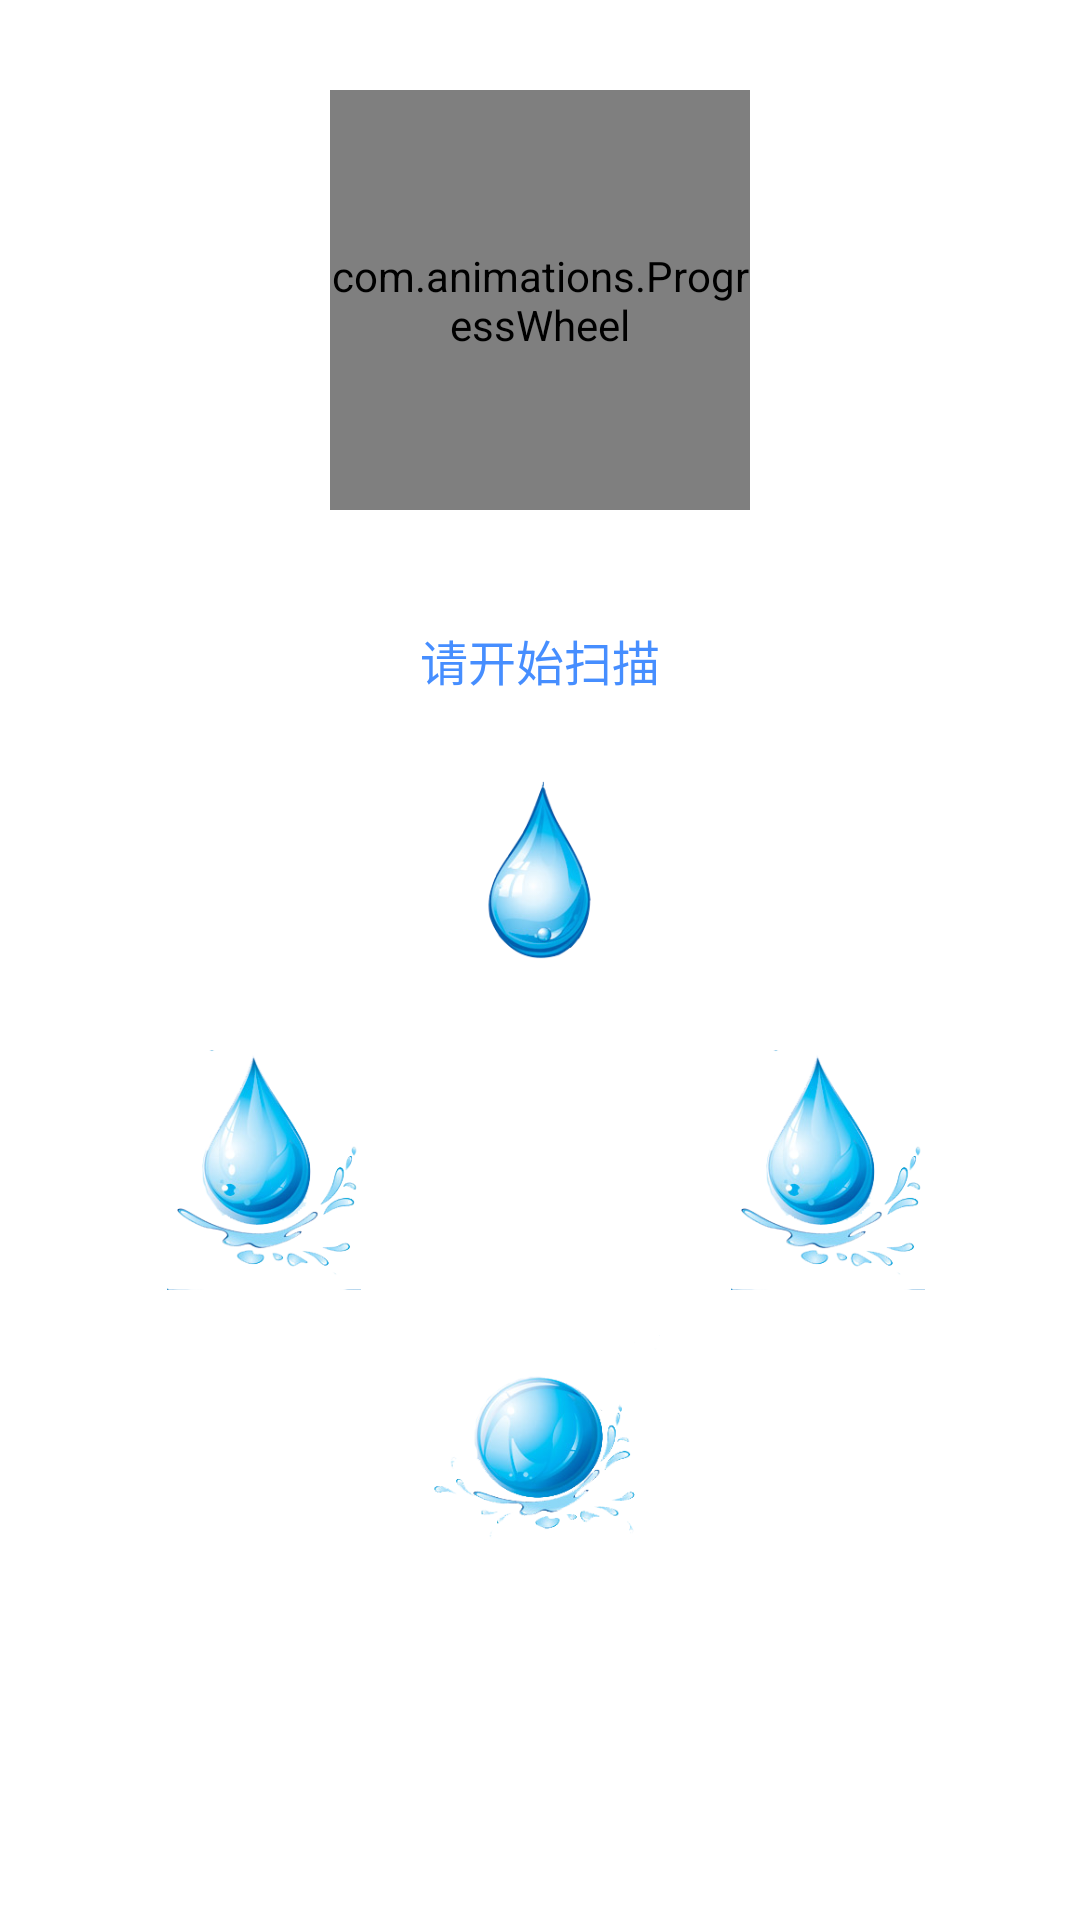

Android layout source for this screen:
<!-- AndroidManifest.xml: application theme my_theme -->
<!-- res/layout/animal_main.xml -->
<?xml version="1.0" encoding="utf-8"?>
<LinearLayout xmlns:android="http://schemas.android.com/apk/res/android"
    android:layout_width="match_parent"
    android:layout_height="match_parent"
    android:orientation="vertical" >

    <LinearLayout
        android:layout_width="match_parent"
        android:layout_height="240dip"
        android:orientation="vertical" >
        <LinearLayout
            android:layout_width="match_parent"
            android:layout_height="200dp"
            android:gravity="center"
            android:layout_centerVertical="true"
            android:orientation="vertical" >
            <FrameLayout
                android:layout_width="160dip"
                android:layout_height="160dip"
                android:layout_gravity="center_horizontal">

                
                    
                    
                    
                    
                    





                <ImageView
                    android:id="@+id/im_scan"
                    android:layout_width="120dip"
                    android:layout_height="120dip"
                    android:layout_gravity="center"
                    android:src="@drawable/act_radar_scanning_03" />

                <ImageView
                    android:id="@+id/im_dian"
                    android:layout_width="wrap_content"
                    android:layout_height="wrap_content"
                    android:layout_gravity="center"
                    android:src="@drawable/act_radar_dian_03" />

                <com.animations.ProgressWheel
                    xmlns:ProgressWheel="http://schemas.android.com/apk/res-auto"
                    android:id="@+id/progress_bar_two"
                    android:layout_width="140dp"
                    android:layout_height="140dp"
                    ProgressWheel:barColor="#3395ee"
                    ProgressWheel:barWidth="12dp"
                    ProgressWheel:rimColor="#22004400"
                    ProgressWheel:rimWidth="12dp"
                    ProgressWheel:spinSpeed="1dp"
                    ProgressWheel:text="检测设备"
                    ProgressWheel:textColor="#222222"
                    ProgressWheel:textSize="14sp"
                    android:layout_gravity="center">

                </com.animations.ProgressWheel>

            </FrameLayout>
         </LinearLayout>
        <LinearLayout
            android:layout_width="match_parent"
            android:layout_height="40dip"
            android:gravity="center"
            android:orientation="vertical" >

            <TextView
                android:id="@+id/tv_lodingApk"
                android:singleLine="true"
                android:layout_width="wrap_content"
                android:layout_height="wrap_content"
                android:text="请开始扫描"
                android:textSize="16sp"
                android:textColor="#468EFF"/>

            
                
                
                
                
                
                
                
        </LinearLayout>
    </LinearLayout>

    
        
        
        

        
        
        

    <LinearLayout
        android:layout_width="match_parent"
        android:layout_height="wrap_content"
        android:layout_centerVertical="true"
        android:orientation="vertical"
        android:weightSum="1">

        <RelativeLayout
            android:layout_width="match_parent"
            android:layout_height="100dp"
            android:gravity="center">
            <ImageView
                android:layout_width="80dp"
                android:layout_height="80dp"
                android:id="@+id/imageButton1"
                android:layout_centerVertical="true"

                android:background="#00000000"
                android:src="@drawable/shuidi005"
                android:gravity="center">
            </ImageView>


        </RelativeLayout>

        <RelativeLayout
            android:layout_width="match_parent"
            android:layout_height="100dp">

            <ImageView
                android:layout_width="80dp"
                android:layout_height="80dp"
                android:layout_centerVertical="true"
                android:id="@+id/imageButton2"
                android:background="#00000000"
                android:src="@drawable/leftwater"
                android:layout_marginLeft="48dp"
                />

            <ImageView
                android:layout_width="80dp"
                android:layout_height="80dp"
                android:id="@+id/imageButton3"
                android:layout_centerVertical="true"
                android:src="@drawable/leftwater"
                android:background="#00000000"
                android:layout_marginLeft="108dp"
                android:layout_toRightOf="@id/imageButton2"/>

        </RelativeLayout>
        <RelativeLayout
            android:layout_width="match_parent"
            android:layout_height="match_parent"
            android:gravity="center">
            <ImageView
                android:layout_width="80dp"
                android:layout_height="80dp"
                android:id="@+id/imageButton4"
                android:src="@drawable/centerwater0"
                android:background="#00000000"
                android:gravity="center"

                />

        </RelativeLayout>
    </LinearLayout>


    
        
        

        
            
            
            
            
        
    

</LinearLayout>
<!-- resources referenced by this layout -->
<resources>
  <!-- drawable centerwater0: png bitmap (drawable-mdpi, 43047 bytes) -->
  <!-- drawable leftwater: png bitmap (drawable-mdpi, 43311 bytes) -->
  <!-- drawable shuidi005: png bitmap (drawable-mdpi, 29104 bytes) -->
  <style name="my_theme" parent="android:Theme.Holo.Light">
          <item name="android:actionMenuTextColor">#FF0000</item>
          <item name="android:actionBarStyle">@style/my_actionbar_style</item>
      </style>
  <style name="my_actionbar_style" parent="@android:style/Widget.Holo.Light.ActionBar">
          <item name="android:background">#6496F0</item>
      </style>
</resources>
